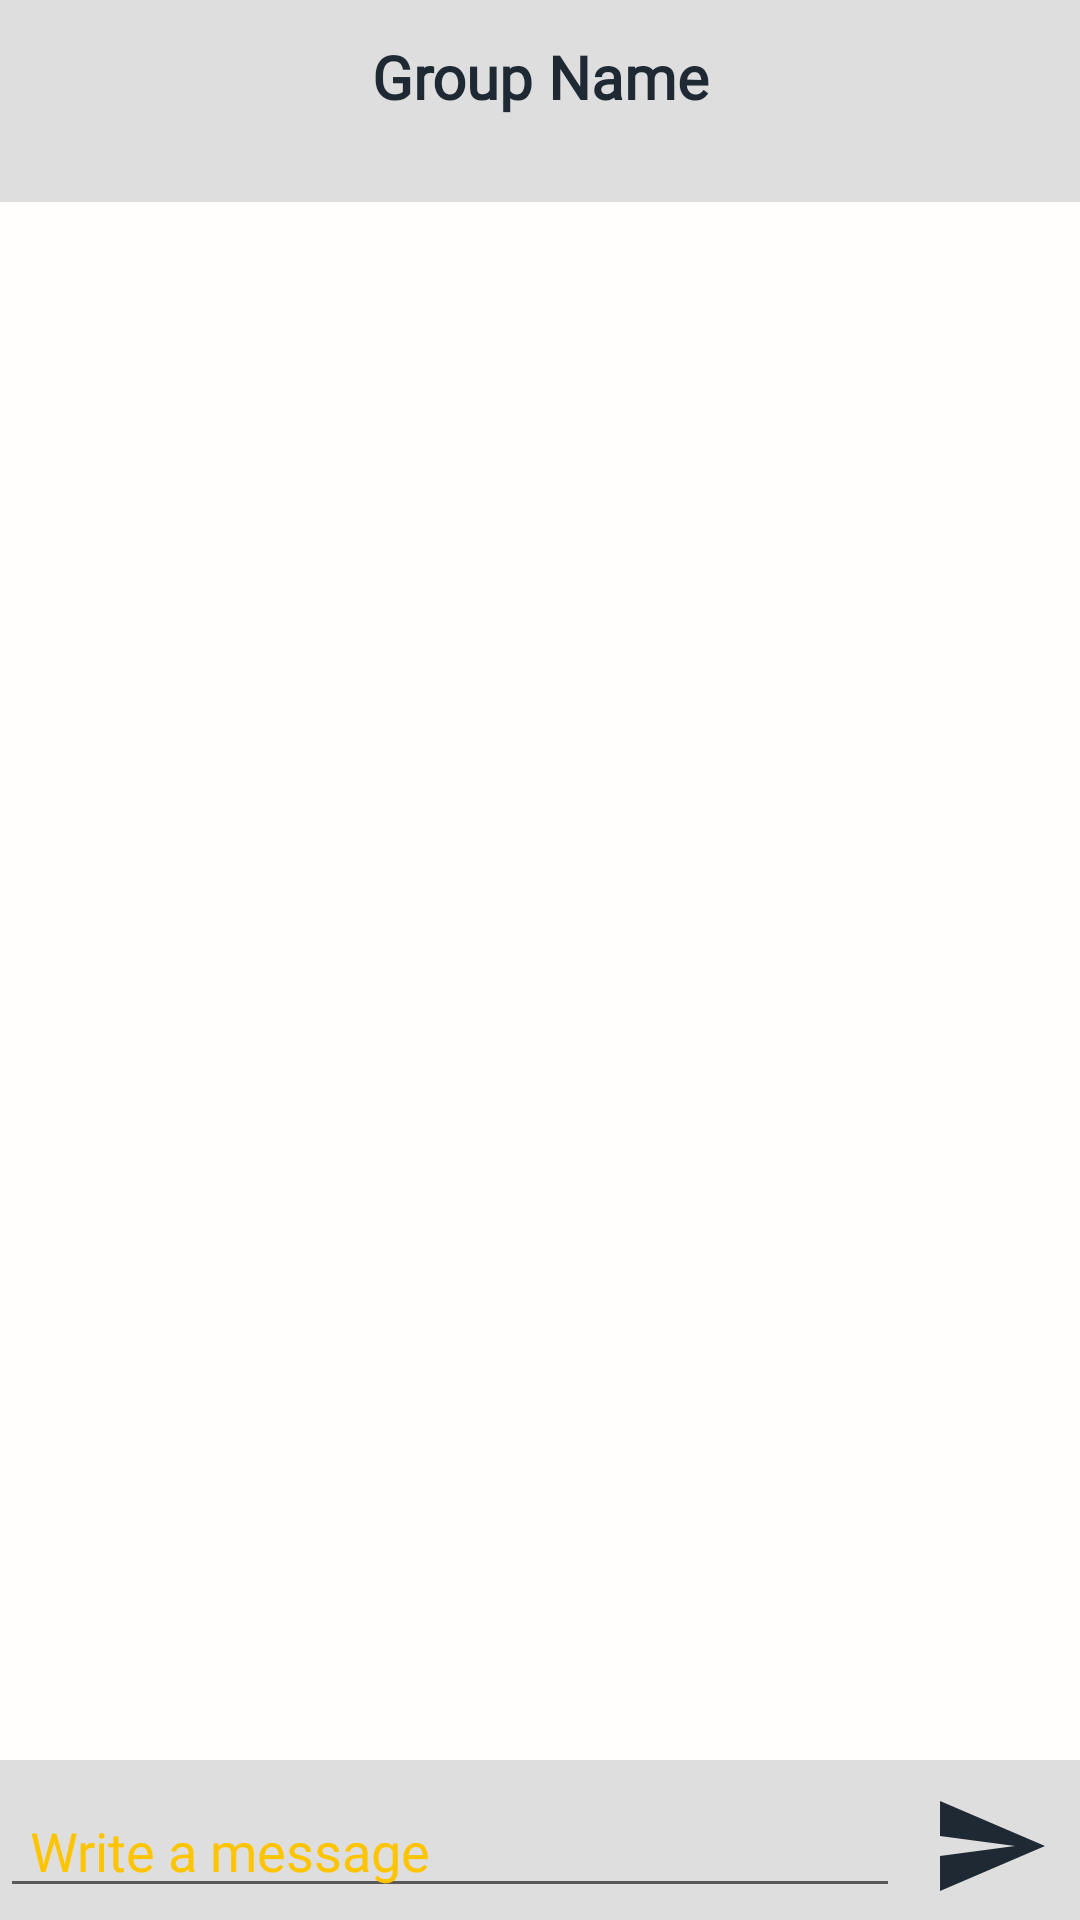

Reconstruct the res/layout file that produces this screen, plus the resources it refers to.
<!-- AndroidManifest.xml: application theme Theme.Bee -->
<!-- res/layout/activity_main.xml -->
<?xml version="1.0" encoding="utf-8"?>
<androidx.constraintlayout.widget.ConstraintLayout xmlns:android="http://schemas.android.com/apk/res/android"
    xmlns:app="http://schemas.android.com/apk/res-auto"
    xmlns:tools="http://schemas.android.com/tools"
    android:layout_width="match_parent"
    android:layout_height="match_parent"
    android:orientation="vertical"
    android:clipToPadding="false"
    android:focusableInTouchMode="true"
    tools:context=".UI.ChatSocket.MainActivity">

    <LinearLayout
        android:id="@+id/linearLayout7"
        android:layout_width="match_parent"
        android:layout_height="wrap_content"
        android:layout_weight="1"
        android:background="@color/Secondary"
        android:orientation="vertical"
        android:padding="12dp"
        app:layout_constraintTop_toTopOf="parent">

        <TextView
            android:id="@+id/GroupName"
            android:layout_width="match_parent"
            android:layout_height="wrap_content"
            android:fontFamily="@font/sf_regualr"
            android:gravity="center"
            android:text="Group Name"
            android:textColor="@color/Font"
            android:textSize="20sp"
            android:textStyle="bold" />

        <TextView
            android:id="@+id/typingText"
            android:layout_width="match_parent"
            android:layout_height="wrap_content"
            android:fontFamily="@font/poppinslight"
            android:textColor="@color/Font"
            android:textSize="12sp"
            android:textStyle="italic" />
    </LinearLayout>

    <ListView
        android:id="@+id/messageListView"
        android:layout_width="match_parent"
        android:layout_height="0dp"
        android:layout_weight="2"
        android:divider="#fff"
        android:foregroundGravity="bottom"
        android:transcriptMode="normal"
        android:verticalScrollbarPosition="right"
        app:layout_constraintBottom_toTopOf="@+id/linearLayout6"
        app:layout_constraintEnd_toEndOf="parent"
        app:layout_constraintStart_toStartOf="parent"
        app:layout_constraintTop_toBottomOf="@+id/linearLayout7" />

    <LinearLayout
        android:id="@+id/linearLayout6"
        android:layout_width="match_parent"
        android:layout_height="wrap_content"
        android:layout_weight="1"
        android:background="@color/Secondary"
        android:orientation="horizontal"
        android:paddingTop="8dp"
        android:paddingBottom="4dp"
        app:layout_constraintBottom_toBottomOf="parent">

        <EditText
            android:id="@+id/textField"
            android:layout_width="match_parent"
            android:layout_height="wrap_content"
            android:layout_weight="2"
            android:ems="10"
            android:fontFamily="@font/sf_regualr"
            android:hint="Write a message"
            android:inputType="text"
            android:paddingHorizontal="10dp"
            android:text=""
            android:textColor="@color/Font"
            android:textColorHint="@color/Theme" />

        <ImageButton
            android:id="@+id/sendButton"
            android:layout_width="wrap_content"
            android:layout_height="wrap_content"
            android:layout_gravity="center"
            android:layout_marginHorizontal="10dp"
            android:background="@drawable/ic_send_black_24dp"
            android:onClick="sendMessage"
            android:padding="20dp"
            android:scaleType="fitCenter" />
    </LinearLayout>

</androidx.constraintlayout.widget.ConstraintLayout>
<!-- resources referenced by this layout -->
<resources>
  <color name="Font">#1F2933</color>
  <color name="Secondary">#DEDEDE</color>
  <color name="Theme">#FFC400</color>
  <!-- drawable ic_send_black_24dp (drawable) -->
  <vector xmlns:android="http://schemas.android.com/apk/res/android"
      android:width="24dp"
      android:height="24dp"
      android:viewportWidth="24.0"
      android:viewportHeight="24.0">
      <path
          android:fillColor="@color/Font"
          android:pathData="M2.01,21L23,12 2.01,3 2,10l15,2 -15,2z"/>
  </vector>
  <style name="Theme.Bee" parent="Theme.AppCompat.Light.NoActionBar">
          
          <item name="colorPrimary">@color/Primary</item>
          <item name="colorPrimaryDark">@color/Secondary</item>
          <item name="colorAccent">@color/Theme</item>
          <item name="android:windowActivityTransitions">true</item>
          <item name="android:navigationBarColor">@color/Primary</item>
          <item name="android:windowBackground">@color/Primary</item>
          <item name="android:colorBackground">@color/Primary</item>
      </style>
  <color name="Primary">#FFFEFC</color>
</resources>
